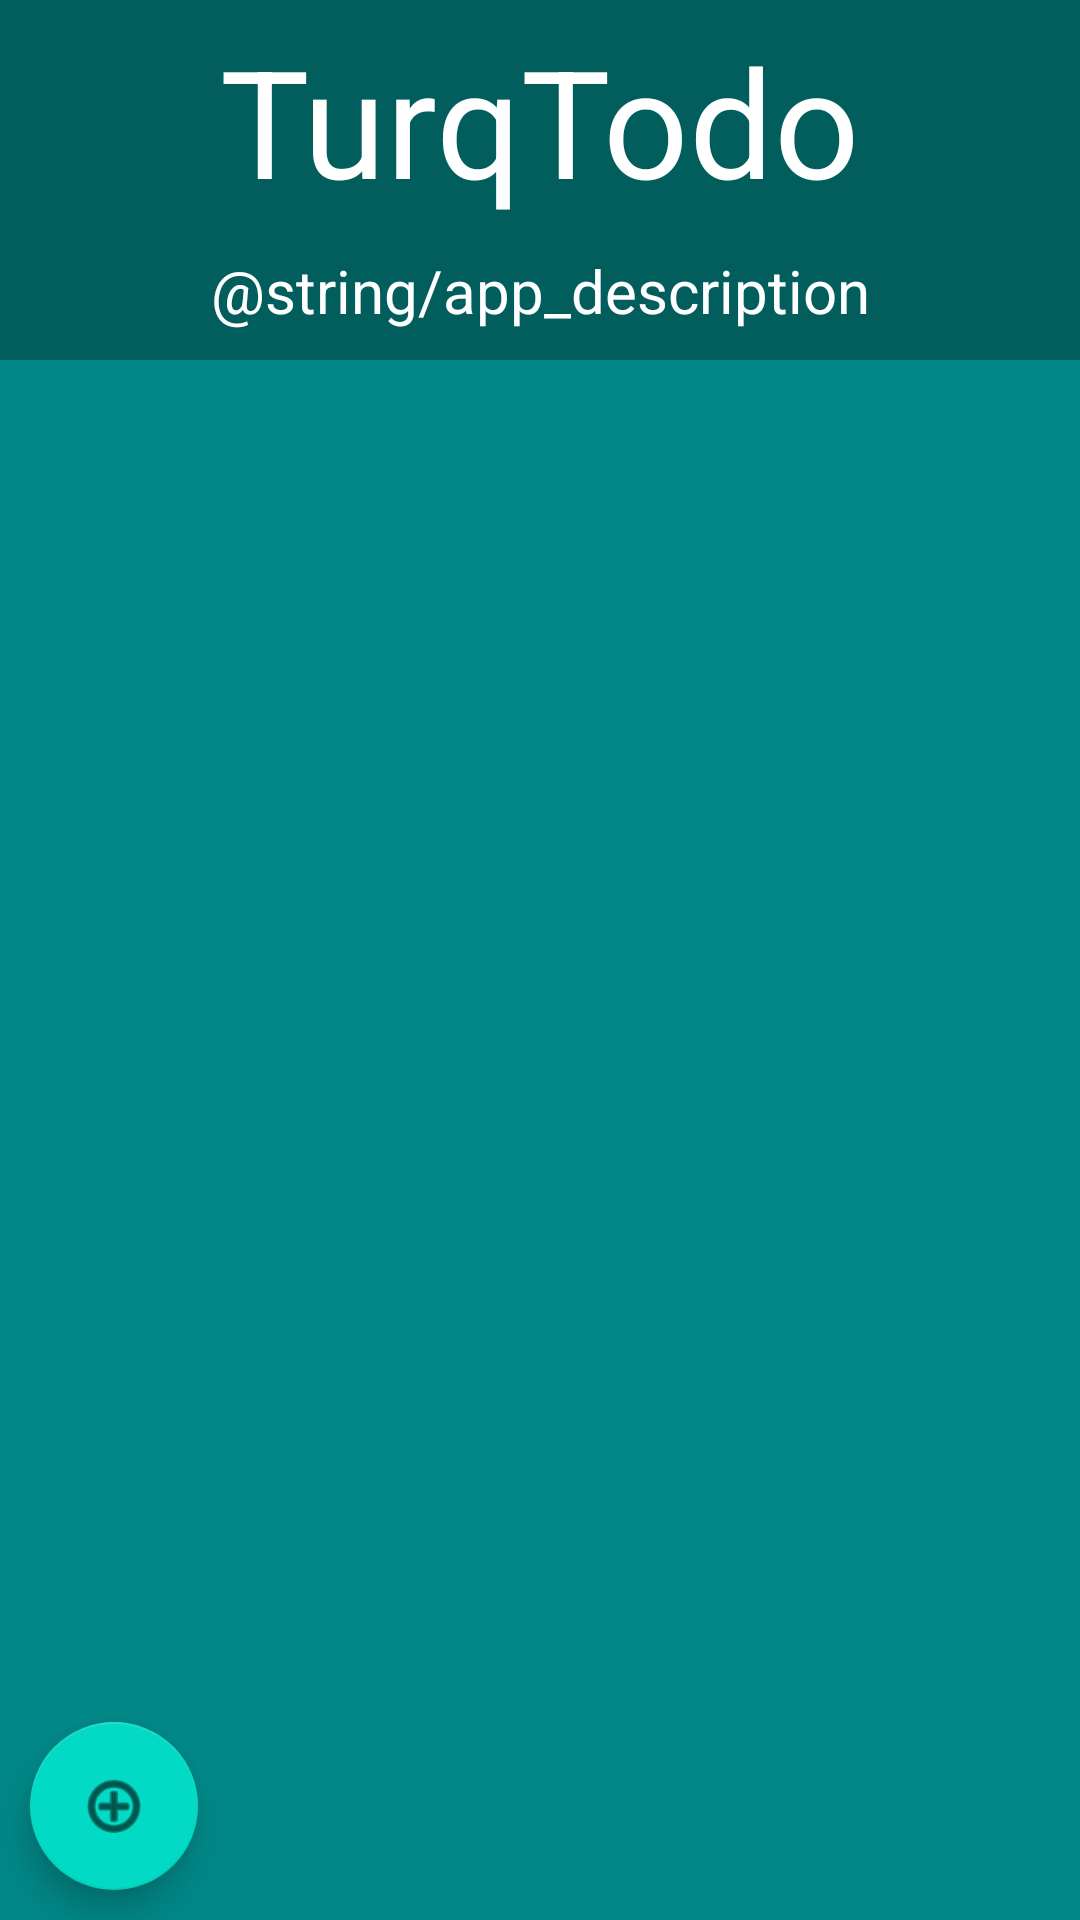

Layout XML and referenced resources for this Android screen:
<!-- AndroidManifest.xml: application theme Theme.TurqTodo -->
<!-- res/layout/activity_main.xml -->
<?xml version="1.0" encoding="utf-8"?>
<androidx.constraintlayout.widget.ConstraintLayout xmlns:android="http://schemas.android.com/apk/res/android"
    xmlns:app="http://schemas.android.com/apk/res-auto"
    xmlns:tools="http://schemas.android.com/tools"
    android:layout_width="match_parent"
    android:layout_height="match_parent"
    android:background="@color/teal_700"
    tools:context=".MainActivity">

    


    <View
        android:id="@+id/overview"
        android:layout_width="wrap_content"
        android:layout_height="120dp"
        app:layout_constraintTop_toTopOf="parent"
        app:layout_constraintStart_toStartOf="parent"
        android:background="#025E5D"/>

    <TextView
        android:id="@+id/appTitle"
        android:layout_width="match_parent"
        android:layout_height="70dp"
        app:layout_constraintStart_toStartOf="@id/overview"
        app:layout_constraintTop_toTopOf="@id/overview"
        app:layout_constraintBottom_toTopOf="@id/appDescription"
        android:text="@string/app_name"
        android:textAlignment="center"
        android:textSize="50sp"
        android:textColor="@color/white"/>

    <TextView
        android:id="@+id/appDescription"
        android:layout_width="match_parent"
        android:layout_height="30dp"
        app:layout_constraintTop_toBottomOf="@+id/appTitle"
        app:layout_constraintBottom_toBottomOf="@id/overview"
        android:text="@string/app_description"
        android:textAlignment="center"
        android:textSize="20sp"
        android:textColor="@color/white" />

    <ListView
        android:id="@+id/listsOverview_listView"
        android:layout_width="match_parent"
        android:layout_height="wrap_content"
        android:background="@color/teal_700"
        app:layout_constraintTop_toBottomOf="@+id/overview"
        android:paddingLeft="10dp"
        android:paddingRight="10dp"
        android:paddingTop="5dp"
        android:scrollbars="none" />

    <com.google.android.material.floatingactionbutton.FloatingActionButton
        android:id="@+id/addNewListButton"
        android:layout_width="wrap_content"
        android:layout_height="wrap_content"
        android:layout_margin="10dp"
        android:layout_gravity="bottom|start"
        android:clickable="true"
        android:focusable="true"
        app:srcCompat="@android:drawable/ic_menu_add"
        app:layout_constraintBottom_toBottomOf="parent"
        app:layout_constraintStart_toStartOf="parent"
        android:contentDescription="@string/addListButton"
        />

    

</androidx.constraintlayout.widget.ConstraintLayout>
<!-- resources referenced by this layout -->
<resources>
  <string name="addListButton" />
  <string name="app_name">TurqTodo</string>
  <style name="Theme.TurqTodo" parent="Theme.MaterialComponents.DayNight.DarkActionBar">
          
          <item name="colorPrimary">@color/purple_500</item>
          <item name="colorPrimaryVariant">@color/purple_700</item>
          <item name="colorOnPrimary">@color/white</item>
          
          <item name="colorSecondary">@color/teal_200</item>
          <item name="colorSecondaryVariant">@color/teal_700</item>
          <item name="colorOnSecondary">@color/black</item>
          
          <item name="android:statusBarColor" tools:targetApi="l">?attr/colorPrimaryVariant</item>
          
      </style>
  <!-- not gathered from this repository: default colours our renderer supplied (Android Studio template values) -->
  <color name="purple_500">#FF6200EE</color>
  <color name="purple_700">#FF3700B3</color>
  <color name="teal_200">#FF03DAC5</color>
  <color name="teal_700">#FF018786</color>
  <color name="black">#FF000000</color>
  <color name="white">#FFFFFFFF</color>
</resources>
